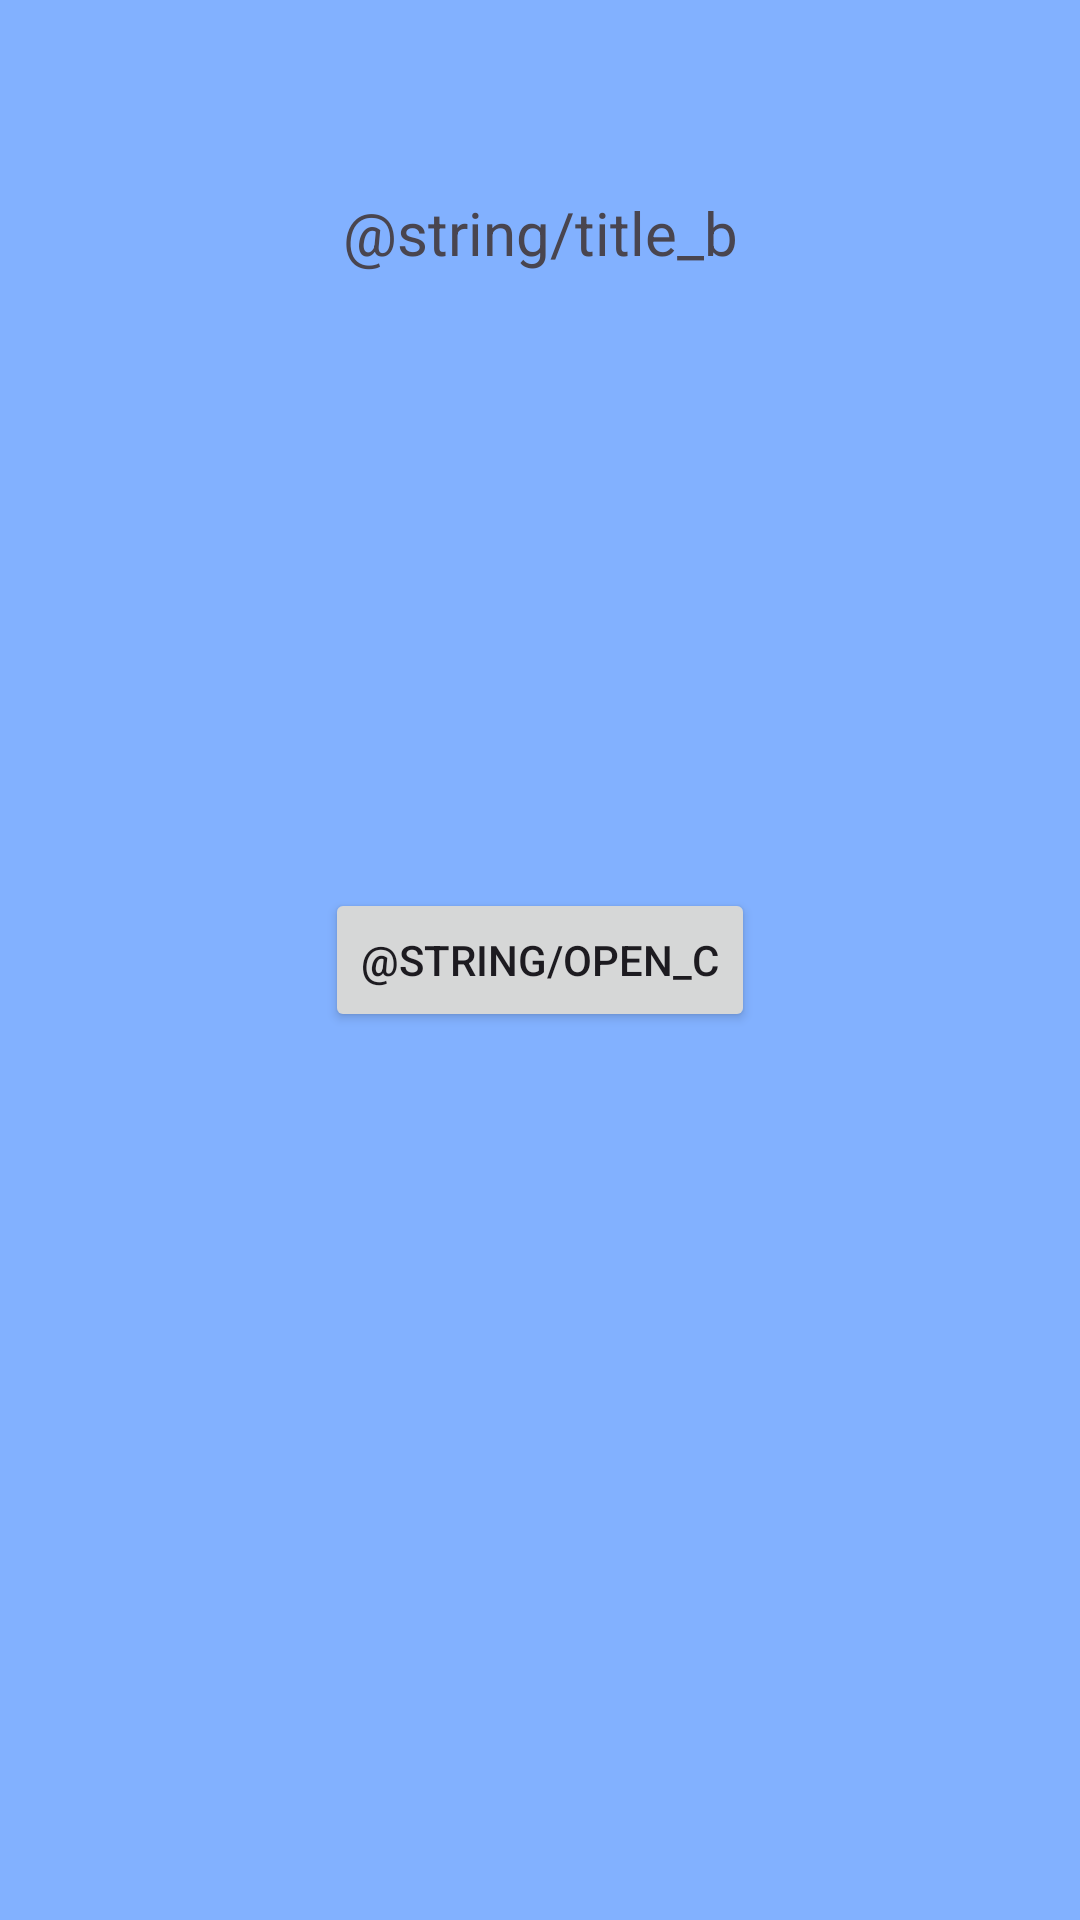

The Android layout XML behind this screen, and the referenced resources:
<!-- AndroidManifest.xml: application theme Theme.NuclearDz3 -->
<!-- res/layout/activity_b.xml -->
<?xml version="1.0" encoding="utf-8"?>
<androidx.constraintlayout.widget.ConstraintLayout xmlns:android="http://schemas.android.com/apk/res/android"
    xmlns:app="http://schemas.android.com/apk/res-auto"
    xmlns:tools="http://schemas.android.com/tools"
    android:id="@+id/mainB"
    android:background="@color/base_color_b"
    android:layout_width="match_parent"
    android:layout_height="match_parent"
    tools:context=".ActivityB">


    <TextView
        android:id="@+id/textView2"
        android:layout_width="wrap_content"
        android:layout_height="wrap_content"
        android:layout_marginTop="?attr/actionBarSize"
        android:text="@string/title_b"
        android:textSize="20sp"
        app:layout_constraintEnd_toEndOf="parent"
        app:layout_constraintStart_toStartOf="parent"
        app:layout_constraintTop_toTopOf="parent" />

    <Button
        android:id="@+id/b_open_c"
        android:layout_width="wrap_content"
        android:layout_height="wrap_content"
        android:text="@string/open_c"
        app:layout_constraintBottom_toBottomOf="parent"
        app:layout_constraintEnd_toEndOf="parent"
        app:layout_constraintStart_toStartOf="parent"
        app:layout_constraintTop_toTopOf="parent">

    </Button>

    <TextView
        android:id="@+id/tv_hex_color"
        android:layout_width="wrap_content"
        android:layout_height="wrap_content"
        android:layout_marginBottom="8dp"
        android:textSize="20sp"
        app:layout_constraintBottom_toBottomOf="parent"
        app:layout_constraintEnd_toEndOf="parent"
        app:layout_constraintStart_toStartOf="parent">

    </TextView>

</androidx.constraintlayout.widget.ConstraintLayout>
<!-- resources referenced by this layout -->
<resources>
  <color name="base_color_b">#82B1FF</color>
  <style name="Theme.NuclearDz3" parent="Base.Theme.NuclearDz3" />
  <style name="Base.Theme.NuclearDz3" parent="Theme.Material3.DayNight.NoActionBar">
          
          
      </style>
</resources>
